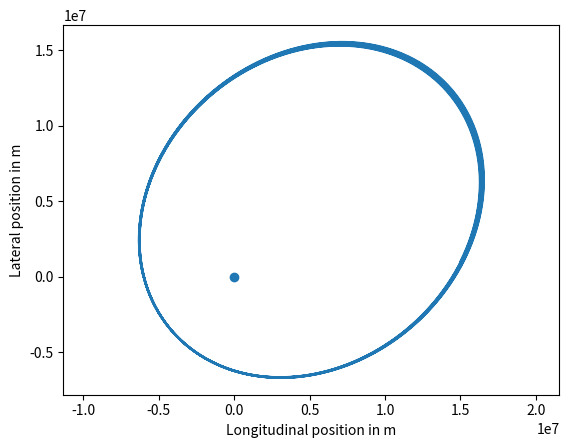

This chart was generated by the following Python code:
import math
import numpy
import matplotlib.pyplot

h = .10 # s
earth_mass = 5.97e24 # kg
gravitational_constant = 6.67e-11 # N m2 / kg2

def acceleration(spaceship_position):
    ###Your code here.
    vector_to_earth= -spaceship_position
    acceleration_spacecraft =gravitational_constant*( earth_mass/numpy.linalg.norm(vector_to_earth)**3
                                                            *vector_to_earth) 
    return acceleration_spacecraft
    
def ship_trajectory():
    num_steps = 1300000
    x = numpy.zeros([num_steps + 1, 2]) # m
    v = numpy.zeros([num_steps + 1, 2]) # m / s

    x[0, 0] = 15e6
    x[0, 1] = 1e6
    v[0, 0] = 2e3
    v[0, 1] = 4e3

	###Your code here. This code should call the above 
	###acceleration function.
    for i in range(num_steps):
            x[i+1] = x[i]+h*v[i]
            v[i+1] = v[i]+h*acceleration(x[i])
    return x, v

x, v = ship_trajectory()

def plot_me():        
    matplotlib.pyplot.plot(x[:, 0], x[:, 1])
    matplotlib.pyplot.scatter(0, 0) #earth
    matplotlib.pyplot.axis('equal')
    axes = matplotlib.pyplot.gca()
    axes.set_xlabel('Longitudinal position in m')
    axes.set_ylabel('Lateral position in m')
    matplotlib.pyplot.show()
plot_me()
    
